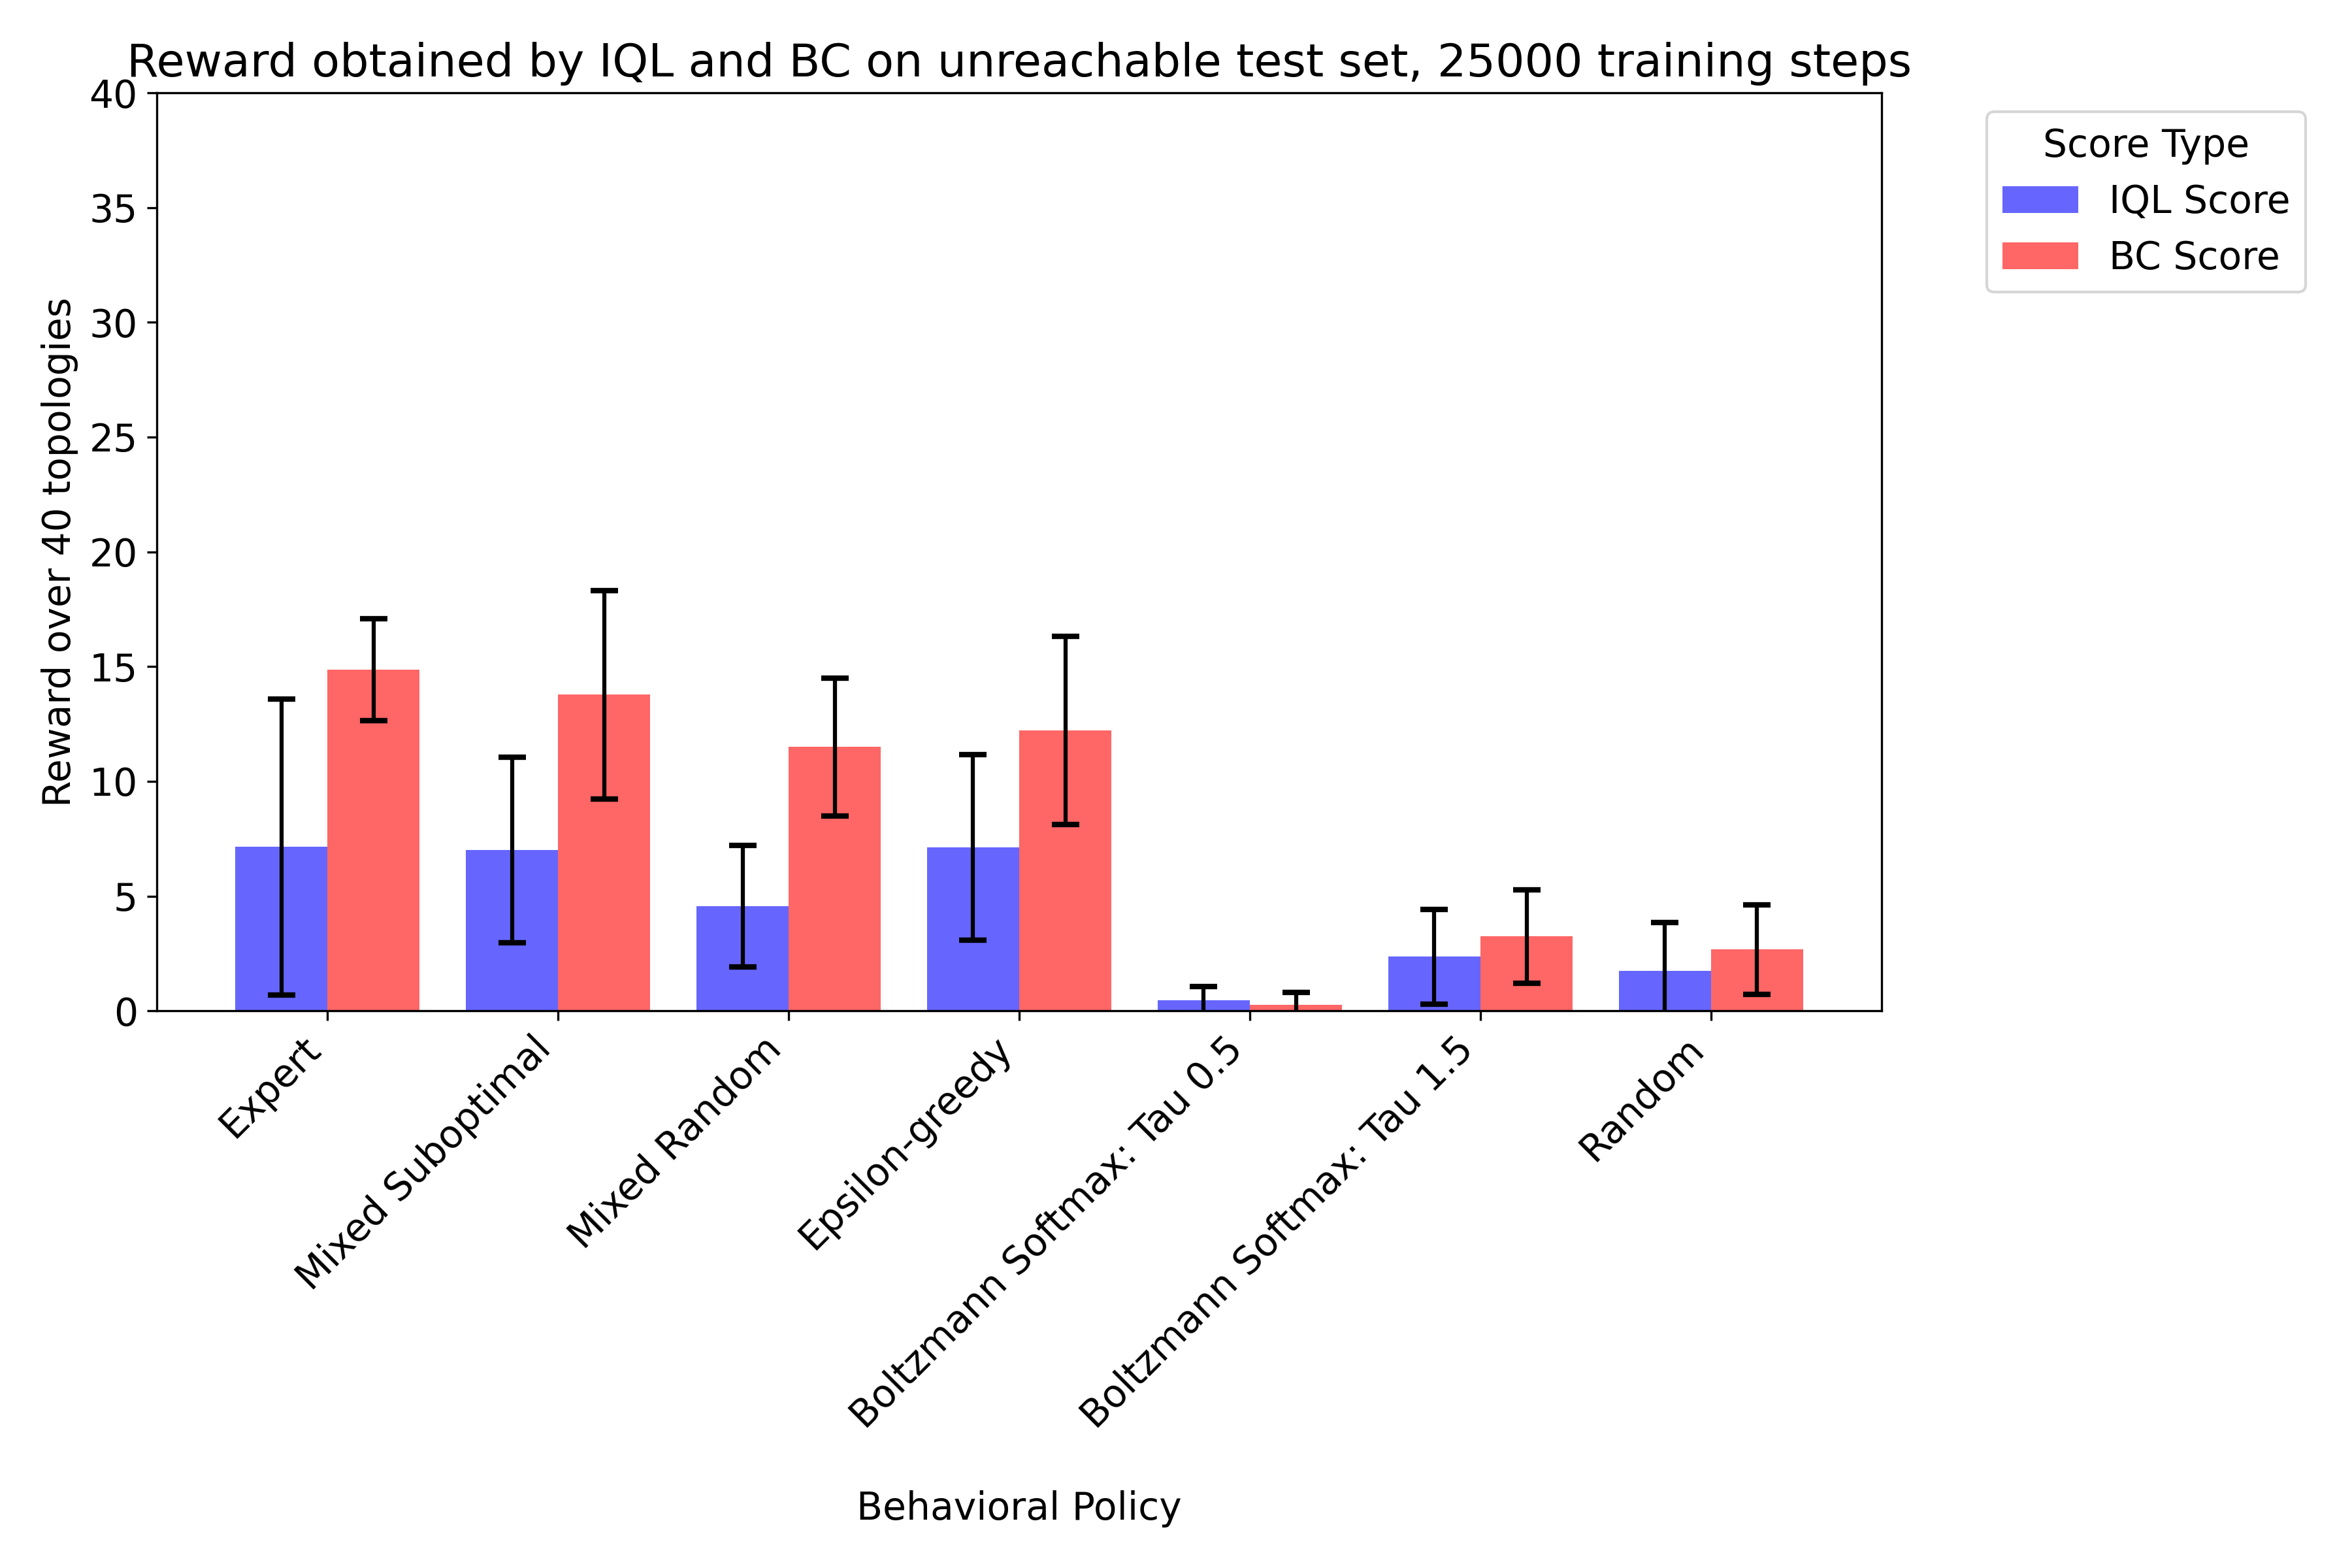

Source data for this figure (header and first rows):
IQL Score, BC Score, Behavioral Policy, Training Set Size, Training Steps, Seed
6.0, 16.0, Expert, 372, 25000, 0
3.9, 11.3, Expert, 372, 25000, 44987
8.6, 14.4, Expert, 372, 25000, 39779
0.0, 15.5, Expert, 372, 25000, 17333
17.2, 17.1, Expert, 372, 25000, 4219
9.9, 17.2, Mixed Suboptimal, 1798, 25000, 44987
7.4, 16.8, Mixed Suboptimal, 1798, 25000, 39779
7.4, 16.8, Mixed Suboptimal, 1798, 25000, 39779
6.7, 13.3, Mixed Suboptimal, 1798, 25000, 17333
9.9, 17.2, Mixed Suboptimal, 1798, 25000, 44987
0.0, 5.6, Mixed Suboptimal, 1798, 25000, 4219
0.0, 5.6, Mixed Suboptimal, 1798, 25000, 4219
6.7, 13.3, Mixed Suboptimal, 1798, 25000, 17333
11.0, 16.0, Mixed Suboptimal, 1798, 25000, 0
11.0, 16.0, Mixed Suboptimal, 1798, 25000, 0
0.0, 11.1, Mixed Random, 2822, 25000, 17333
5.6, 14.6, Mixed Random, 2915, 25000, 44987
8.0, 14.0, Mixed Random, 2822, 25000, 0
6.1, 13.5, Mixed Random, 2915, 25000, 39779
0.0, 8.9, Mixed Random, 2915, 25000, 17333
5.8, 5.6, Mixed Random, 2822, 25000, 4219
4.1, 11.8, Mixed Random, 2822, 25000, 44987
6.2, 15.1, Mixed Random, 2822, 25000, 39779
4.0, 9.0, Mixed Random, 2915, 25000, 0
5.8, 11.4, Mixed Random, 2915, 25000, 4219
8.7, 13.2, Epsilon-greedy, 1276, 25000, 39779
0.0, 11.0, Epsilon-greedy, 1276, 25000, 17333
8.7, 13.2, Epsilon-greedy, 1276, 25000, 39779
7.0, 14.0, Epsilon-greedy, 1276, 25000, 0
8.5, 17.3, Epsilon-greedy, 1276, 25000, 44987
8.5, 17.3, Epsilon-greedy, 1276, 25000, 44987
0.0, 11.0, Epsilon-greedy, 1276, 25000, 17333
11.4, 5.6, Epsilon-greedy, 1276, 25000, 4219
11.4, 5.6, Epsilon-greedy, 1276, 25000, 4219
7.0, 14.0, Epsilon-greedy, 1276, 25000, 0
0.0, 1.3, Boltzmann Softmax: Tau 0.5, 11328, 25000, 39779
1.0, 0.0, Boltzmann Softmax: Tau 0.5, 11328, 25000, 0
1.3, 0.0, Boltzmann Softmax: Tau 0.5, 11328, 25000, 44987
0.0, 0.0, Boltzmann Softmax: Tau 0.5, 11328, 25000, 17333
1.3, 0.0, Boltzmann Softmax: Tau 0.5, 11328, 25000, 44987
0.0, 1.3, Boltzmann Softmax: Tau 0.5, 11328, 25000, 39779
1.0, 0.0, Boltzmann Softmax: Tau 0.5, 11328, 25000, 0
0.0, 0.0, Boltzmann Softmax: Tau 0.5, 11328, 25000, 4219
0.0, 0.0, Boltzmann Softmax: Tau 0.5, 11328, 25000, 17333
0.0, 0.0, Boltzmann Softmax: Tau 0.5, 11328, 25000, 4219
1.2, 2.3, Boltzmann Softmax: Tau 1.5, 11190, 25000, 39779
5.8, 5.6, Boltzmann Softmax: Tau 1.5, 11190, 25000, 4219
0.0, 0.0, Boltzmann Softmax: Tau 1.5, 11190, 25000, 17333
1.2, 2.3, Boltzmann Softmax: Tau 1.5, 11190, 25000, 39779
2.0, 4.0, Boltzmann Softmax: Tau 1.5, 11190, 25000, 0
0.0, 0.0, Boltzmann Softmax: Tau 1.5, 11190, 25000, 17333
5.8, 5.6, Boltzmann Softmax: Tau 1.5, 11190, 25000, 4219
2.8, 4.3, Boltzmann Softmax: Tau 1.5, 11190, 25000, 44987
2.8, 4.3, Boltzmann Softmax: Tau 1.5, 11190, 25000, 44987
2.0, 4.0, Boltzmann Softmax: Tau 1.5, 11190, 25000, 0
0.0, 3.1, Random, 3787, 25000, 44987
0.0, 2.2, Random, 3787, 25000, 17333
0.0, 2.5, Random, 3787, 25000, 39779
0.0, 0.0, Random, 3579, 25000, 17333
5.8, 5.8, Random, 3579, 25000, 4219
... 5 more rows
